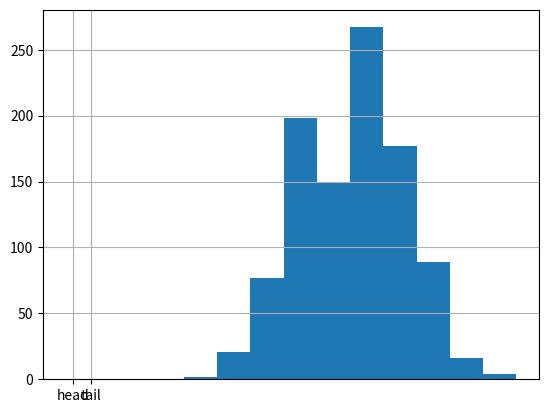

The matplotlib source for this figure:
import numpy as np
import scipy as sp
import pandas as pd
from pandas import DataFrame, Series

import matplotlib.pyplot as plt
import matplotlib as mpl
import seaborn as sns

prob_be_data = np.array([])
coin_data = np.array([0,0,1,0,0,1,1])

for i in np.unique(coin_data):
    p = len(coin_data[coin_data == i]) / len(coin_data)
    print(i, "が出る確率", p)
    prob_be_data = np.append(prob_be_data, p)


plt.bar([0,1], prob_be_data, align='center')
plt.xticks([0,1],['head','tail'])
plt.grid(True)

np.random.seed(0)
x = np.random.binomial(30,0.5,1000)
plt.hist(x)
plt.grid(True)
